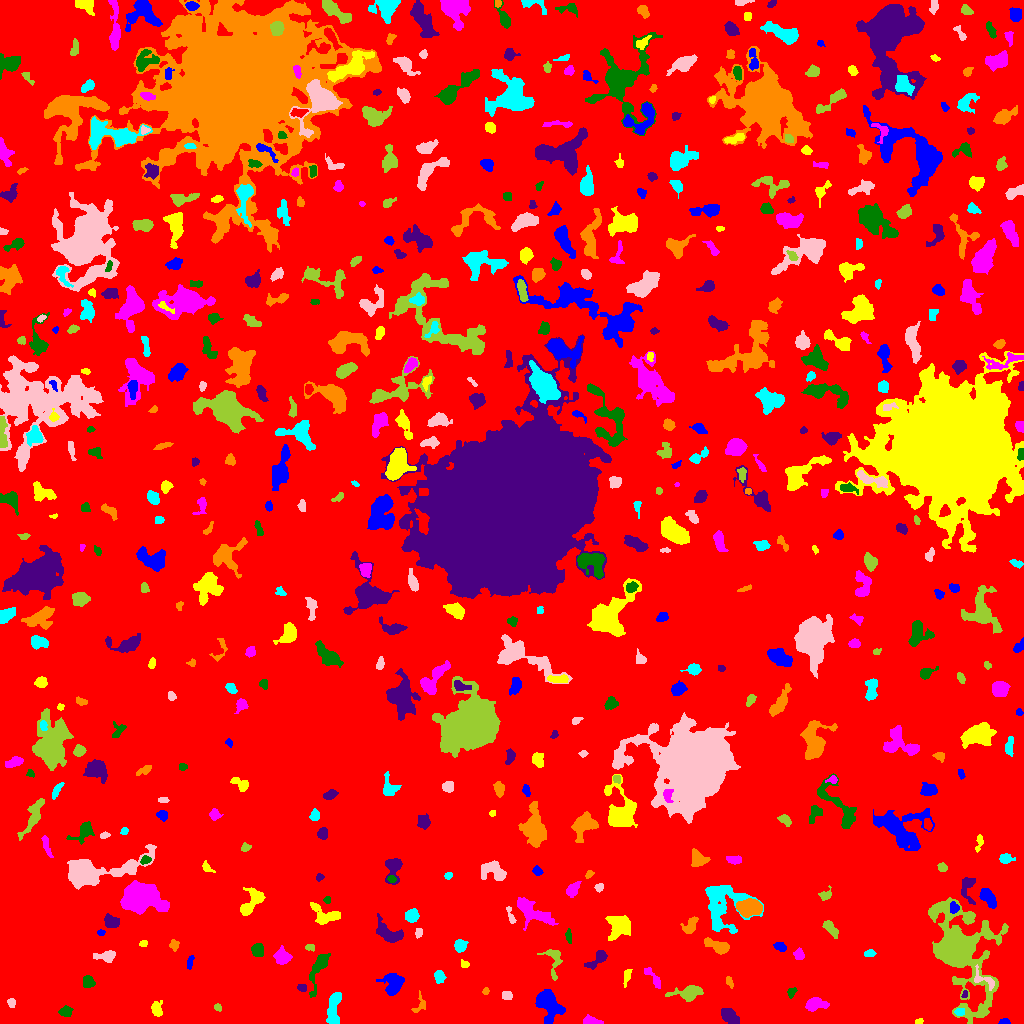

Source data for this figure (header and first rows):
ID, X, Y, A, B, theta, total_flux, mu_max, mu_median, mu_mean, R_fwhm, R_e, R10, R90, x_start, x_end, y_start, y_end, area, greylevel
0, 500.7, 536, 298.9, 293.4, -0.03942, 1359450, 10.0, 1.0, 1.676, 110.8, 231.9, 88.47, 378.6, 0, 1023, 0, 1023, 811133, 1.676
1, 1005, 2.051, 2.326, 1.414, -0.05197, 99.0, 4.0, 2.0, 1.65, 3.192, 2.185, 0.7979, 3.478, 998, 1010, 0, 5, 60, 6.65
2, 919, 1.989, 2.153, 1.373, 0.3585, 94.0, 4.0, 2.0, 2.089, 3.141, 2.111, 0.7979, 3.29, 915, 923, 0, 5, 45, 7.089
3, 591.3, 2.169, 4.561, 1.766, -0.1392, 549.0, 10.0, 4.0, 4.223, 4.107, 3.338, 1.262, 5.293, 583, 603, 0, 9, 130, 8.223
4, 65.41, 11.86, 3.087, 2.42, 0.09614, 308.0, 4.0, 3.0, 2.464, 5.323, 3.478, 1.493, 5.262, 58, 73, 7, 18, 125, 6.464
5, 729, 7.912, 4.543, 2.924, -0.6513, 702.0, 8.0, 3.0, 2.987, 5.078, 4.549, 1.784, 7.313, 721, 739, 0, 15, 235, 6.987
6, 420, 19.15, 5.427, 3.14, 1.248, 172.0, 3.0, 1.0, 1.421, 4.26, 3.656, 1.596, 5.528, 411, 425, 11, 33, 121, 5.421
7, 958.8, 11.5, 1.898, 1.838, -0.0, 74.0, 3.0, 1.0, 1.0, 2.257, 2.185, 0.7979, 3.742, 954, 964, 8, 15, 74, 8.0
8, 11.42, 20.85, 2.293, 1.952, -1.434, 142.0, 4.0, 2.0, 2.0, 3.827, 2.646, 0.9772, 4.184, 7, 15, 16, 25, 71, 6.0
9, 217.6, 15.98, 1.741, 1.472, -0.7381, 59.0, 3.0, 1.0, 1.093, 2.394, 2.034, 0.5642, 3.241, 214, 221, 12, 20, 54, 6.093
10, 365.5, 23.08, 4.436, 2.506, -0.6686, 501.0, 5.0, 3.0, 2.863, 5.698, 4.184, 1.784, 6.333, 357, 376, 17, 31, 175, 6.863
11, 548.3, 19.2, 8.229, 5.502, -1.13, 2505, 11.0, 4.0, 4.441, 7.899, 7.092, 2.877, 11.1, 535, 565, 0, 34, 564, 8.441
12, 156.3, 13.85, 3.757, 2.465, -1.511, 409.0, 7.0, 2.0, 2.727, 3.989, 3.568, 1.382, 5.698, 151, 162, 7, 23, 150, 6.727
13, 815.3, 19.02, 5.432, 2.773, 0.06536, 721.0, 7.0, 3.0, 3.029, 5.293, 4.618, 1.784, 7.334, 805, 829, 12, 26, 238, 7.029
14, 791.4, 31.12, 2.75, 1.973, 0.9494, 120.0, 3.0, 1.0, 1.519, 3.338, 2.821, 0.9772, 4.478, 787, 797, 25, 36, 79, 5.519
15, 964.9, 29.06, 1.793, 1.31, 0.9948, 53.0, 2.0, 1.0, 1.262, 3.241, 2.034, 0.7979, 2.932, 961, 967, 26, 33, 42, 8.262
16, 485.8, 32.54, 1.575, 1.259, 0.9339, 96.0, 7.0, 2.0, 2.087, 1.596, 1.693, 0.5642, 2.821, 482, 489, 29, 36, 46, 7.087
17, 333, 11.25, 8.456, 2.739, 1.466, 1133, 10.0, 3.0, 3.284, 5.754, 5.109, 1.954, 8.667, 326, 341, 0, 31, 345, 7.284
18, 507, 27.79, 2.635, 2.133, -0.1371, 150.0, 3.0, 2.0, 1.667, 3.909, 3.038, 1.128, 4.72, 502, 512, 24, 32, 90, 5.667
19, 688.2, 30.25, 7.349, 3.171, 0.1213, 861.0, 8.0, 2.0, 2.601, 5.352, 5.14, 1.954, 8.538, 665, 703, 22, 38, 331, 6.601
20, 906.4, 26.18, 12.99, 3.278, -0.3502, 853.0, 6.0, 2.0, 1.998, 6.103, 6.155, 2.185, 10.26, 885, 935, 13, 37, 427, 5.998
21, 393.5, 38.67, 5.61, 4.314, 1.193, 1332, 10.0, 3.0, 3.69, 6.58, 5.528, 2.185, 8.831, 376, 404, 28, 50, 361, 7.69
22, 626.7, 47.88, 4.524, 1.732, 1.308, 214.0, 4.0, 2.0, 2.058, 4.583, 3.192, 1.262, 5.078, 623, 632, 36, 54, 104, 6.058
23, 654.7, 43.89, 6.337, 1.818, -0.9333, 251.0, 7.0, 1.0, 1.609, 2.257, 3.338, 1.128, 5.917, 644, 660, 35, 56, 156, 6.609
24, 88.26, 41.73, 3.069, 2.676, -1.345, 290.0, 5.0, 2.0, 2.148, 4.029, 3.656, 1.262, 5.726, 83, 95, 36, 48, 135, 6.148
25, 301.7, 36.14, 2.005, 1.717, -0.617, 113.0, 4.0, 2.0, 1.638, 3.432, 2.326, 0.7979, 3.656, 297, 306, 32, 39, 69, 7.638
26, 729.3, 41.84, 3.031, 1.461, -1.168, 125.0, 4.0, 2.0, 1.761, 3.478, 2.646, 0.9772, 4.222, 726, 733, 35, 47, 71, 5.761
27, 439.3, 47.2, 3.031, 2.381, -1.479, 309.0, 7.0, 2.0, 2.472, 2.821, 3.338, 1.128, 5.441, 434, 446, 40, 53, 125, 6.472
28, 983.3, 43.86, 7.615, 3.282, -0.5386, 316.0, 5.0, 2.0, 1.816, 3.29, 4.029, 1.493, 6.604, 974, 994, 33, 59, 174, 9.816
29, 553.6, 62.36, 9.088, 4.128, -1.465, 405.0, 3.0, 1.0, 1.633, 6.103, 4.951, 2.034, 7.979, 537, 562, 43, 74, 248, 5.633
30, 883.1, 51.42, 4.974, 2.267, 0.7701, 272.0, 4.0, 2.0, 1.755, 5.323, 3.742, 1.596, 5.836, 872, 892, 43, 59, 155, 6.755
31, 189.8, 61.13, 3.833, 1.4, 1.359, 136.0, 4.0, 2.0, 1.7, 3.949, 2.932, 1.128, 4.37, 187, 194, 54, 68, 80, 5.7
32, 464.8, 59.14, 1.971, 1.62, -0.2802, 50.0, 2.0, 1.0, 0.8197, 3.523, 2.034, 0.7979, 3.241, 461, 469, 56, 64, 61, 6.82
33, 798.7, 68.49, 2.537, 1.846, -1.354, 134.0, 4.0, 1.0, 1.264, 3.742, 2.764, 0.9772, 4.297, 793, 804, 64, 76, 106, 6.264
34, 318.2, 53.86, 12.44, 3.393, 1.244, 1044, 6.0, 3.0, 2.974, 7.999, 6.257, 2.459, 9.657, 309, 330, 26, 70, 351, 5.974
35, 598.3, 65.57, 6.343, 2.646, 0.7292, 514.0, 9.0, 2.0, 2.483, 3.141, 3.785, 1.382, 6.887, 584, 607, 54, 73, 207, 6.483
36, 718, 77.11, 6.729, 2.536, -0.3815, 818.0, 8.0, 3.0, 3.183, 5.754, 4.687, 1.871, 7.59, 704, 729, 69, 86, 257, 7.183
37, 869.1, 70.22, 3.028, 1.671, 0.08834, 128.0, 3.0, 1.0, 1.641, 3.338, 2.706, 1.128, 4.514, 864, 876, 67, 74, 78, 5.641
38, 106.3, 66.91, 4.629, 2.477, 0.02206, 579.0, 8.0, 2.0, 3.08, 4.406, 3.656, 1.493, 6.257, 93, 115, 61, 73, 188, 7.08
39, 309.8, 76.12, 2.492, 1.737, -0.1674, 116.0, 3.0, 2.0, 1.871, 3.7, 2.646, 0.9772, 3.949, 305, 314, 72, 79, 62, 5.871
40, 635.5, 69.31, 1.647, 1.538, 0.0, 52.0, 2.0, 1.0, 0.9286, 3.385, 1.954, 0.7979, 3.09, 632, 639, 66, 74, 56, 5.929
41, 779.6, 77.09, 3.206, 2.205, -0.4577, 193.0, 4.0, 2.0, 1.874, 4.72, 3.432, 1.128, 5.109, 773, 786, 72, 81, 103, 5.874
42, 143.4, 80.11, 1.57, 1.132, 0.05199, 37.0, 3.0, 1.0, 0.6981, 1.693, 1.596, 0.5642, 2.706, 139, 147, 77, 83, 53, 5.698
43, 282.1, 66.62, 3.614, 3.382, -0.2546, 775.0, 8.0, 3.0, 3.491, 5.528, 4.37, 1.693, 7.024, 273, 292, 59, 78, 222, 7.491
44, 257.4, 74.01, 3.041, 2.911, -1.14, 469.0, 7.0, 3.0, 3.026, 4.297, 3.742, 1.493, 5.863, 251, 263, 67, 80, 155, 7.026
45, 387.7, 90.3, 7.201, 3.702, -0.5473, 1089, 9.0, 3.0, 3.025, 5.015, 5.47, 1.954, 8.938, 376, 403, 81, 110, 360, 7.025
46, 174, 78.27, 2.558, 2.099, 1.537, 292.0, 8.0, 3.0, 3.244, 3.478, 2.821, 1.128, 4.514, 169, 179, 72, 84, 90, 7.244
47, 460.1, 77.66, 2.93, 2.707, 0.8983, 516.0, 7.0, 3.0, 3.583, 4.754, 3.613, 1.493, 5.614, 454, 468, 71, 84, 144, 7.583
48, 418.4, 91.21, 2.518, 1.502, 1.455, 85.0, 2.0, 1.0, 1.25, 4.107, 2.585, 1.128, 3.742, 415, 422, 85, 95, 68, 6.25
49, 830.4, 95.3, 5.254, 2.115, -0.8555, 407.0, 5.0, 2.0, 2.423, 4.951, 4.029, 1.596, 6.206, 822, 838, 85, 103, 168, 6.423
50, 757.9, 78.15, 2.633, 0.9111, 0.515, 33.0, 2.0, 0.0, 0.4648, 3.141, 2.111, 0.5642, 2.932, 753, 765, 75, 87, 71, 6.465
51, 100.9, 90.79, 2.01, 1.498, 0.1244, 92.0, 3.0, 2.0, 1.957, 3.192, 2.185, 0.9772, 3.385, 97, 105, 88, 94, 47, 6.957
52, 617.8, 98.14, 6.32, 5.608, 1.398, 1042, 6.0, 2.0, 2.326, 7.756, 6.676, 2.646, 10.37, 605, 630, 83, 108, 448, 6.326
53, 531.3, 112.8, 10.8, 4.181, -0.5552, 1426, 8.0, 3.0, 2.706, 7.114, 6.747, 2.585, 10.7, 517, 558, 93, 126, 527, 6.706
54, 568.5, 87.64, 4.001, 1.555, -1.463, 116.0, 3.0, 1.0, 1.468, 3.385, 2.821, 0.9772, 4.442, 565, 571, 80, 95, 79, 5.468
55, 111.4, 101.8, 3.417, 2.522, -0.3826, 537.0, 10.0, 3.0, 3.034, 3.868, 3.656, 1.382, 5.944, 104, 119, 96, 110, 177, 8.034
56, 690.4, 96.58, 4.416, 2.778, 1.031, 512.0, 8.0, 2.0, 2.813, 4.029, 3.7, 1.493, 6.383, 680, 698, 90, 107, 182, 6.813
57, 412, 107.8, 3.28, 2.924, 0.3494, 638.0, 8.0, 3.0, 3.843, 4.951, 3.949, 1.493, 6.358, 405, 419, 101, 115, 166, 7.843
58, 510.6, 107.3, 5.04, 1.398, -1.258, 157.0, 6.0, 1.0, 1.688, 1.954, 2.877, 0.7979, 4.754, 506, 516, 100, 117, 93, 6.688
59, 959.1, 72.98, 21.88, 12.13, -1.244, 23415, 41.0, 3.0, 7.036, 10.17, 11.71, 4.37, 26.64, 928, 1008, 0, 126, 3328, 10.04
... 542 more rows
